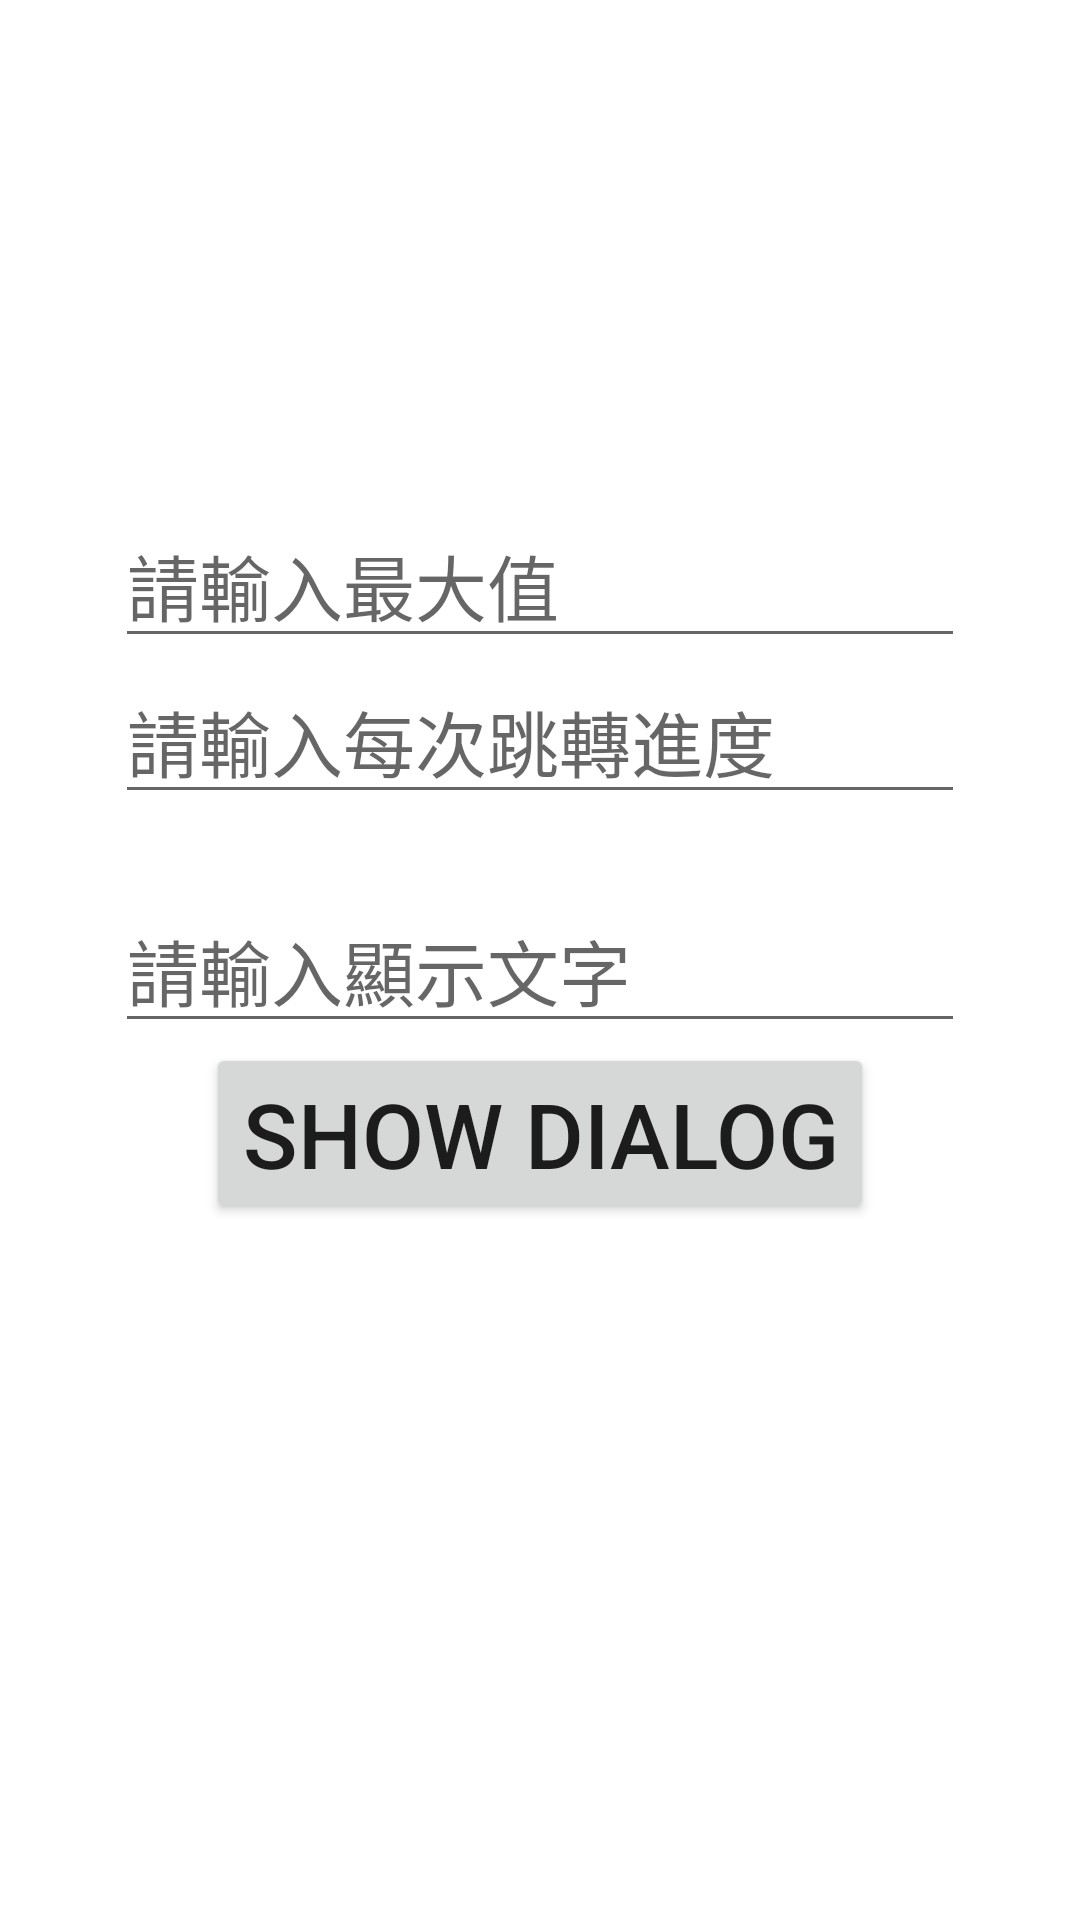

The Android layout XML behind this screen, and the referenced resources:
<!-- AndroidManifest.xml: application theme Theme.MyProcessDialog -->
<!-- res/layout/activity_main.xml -->
<?xml version="1.0" encoding="utf-8"?>
<androidx.constraintlayout.widget.ConstraintLayout xmlns:android="http://schemas.android.com/apk/res/android"
    xmlns:app="http://schemas.android.com/apk/res-auto"
    xmlns:tools="http://schemas.android.com/tools"
    android:layout_width="match_parent"
    android:layout_height="match_parent"
    tools:context=".MainActivity">

    <EditText
        android:id="@+id/editProcessDialogMax"
        android:layout_width="wrap_content"
        android:layout_height="wrap_content"
        android:ems="10"
        android:hint="@string/inputMax"
        android:inputType="numberDecimal"
        android:textSize="24sp"
        app:layout_constraintBottom_toTopOf="@+id/editProcessDialogAdd"
        app:layout_constraintEnd_toEndOf="parent"
        app:layout_constraintStart_toStartOf="parent"
        app:layout_constraintTop_toTopOf="parent"
        app:layout_constraintVertical_bias="1.0"
        android:autofillHints="100" />

    <EditText
        android:id="@+id/editProcessDialogAdd"
        android:layout_width="wrap_content"
        android:layout_height="wrap_content"
        android:ems="10"
        android:hint="@string/inputAdd"
        android:inputType="numberDecimal"
        android:textSize="24sp"
        app:layout_constraintBottom_toTopOf="@+id/editProcessDialogText"
        app:layout_constraintEnd_toEndOf="parent"
        app:layout_constraintStart_toStartOf="parent"
        app:layout_constraintTop_toTopOf="parent"
        app:layout_constraintVertical_bias="0.9"
        android:autofillHints="1" />

    <EditText
        android:id="@+id/editProcessDialogText"
        android:layout_width="wrap_content"
        android:layout_height="wrap_content"
        android:ems="10"
        android:hint="@string/inputText"
        android:inputType="textPersonName"
        android:textSize="24sp"
        android:visibility="visible"
        app:layout_constraintBottom_toTopOf="@+id/showDialog"
        app:layout_constraintEnd_toEndOf="parent"
        app:layout_constraintStart_toStartOf="parent"
        app:layout_constraintTop_toTopOf="parent"
        app:layout_constraintVertical_bias="1.0"
        android:autofillHints="@string/loading" />

    <Button
        android:id="@+id/showDialog"
        android:layout_width="wrap_content"
        android:layout_height="wrap_content"
        android:text="@string/show_dialog"
        android:textSize="30sp"
        app:layout_constraintBottom_toBottomOf="parent"
        app:layout_constraintEnd_toEndOf="parent"
        app:layout_constraintStart_toStartOf="parent"
        app:layout_constraintTop_toTopOf="parent"
        app:layout_constraintVertical_bias="0.6" />

</androidx.constraintlayout.widget.ConstraintLayout>
<!-- resources referenced by this layout -->
<resources>
  <string name="inputAdd">請輸入每次跳轉進度</string>
  <string name="inputMax">請輸入最大值</string>
  <string name="inputText">請輸入顯示文字</string>
  <string name="loading">請稍後……</string>
  <string name="show_dialog">show dialog</string>
  <style name="Theme.MyProcessDialog" parent="Theme.MaterialComponents.DayNight.DarkActionBar">
          
          <item name="colorPrimary">@color/purple_500</item>
          <item name="colorPrimaryVariant">@color/purple_700</item>
          <item name="colorOnPrimary">@color/white</item>
          
          <item name="colorSecondary">@color/teal_200</item>
          <item name="colorSecondaryVariant">@color/teal_700</item>
          <item name="colorOnSecondary">@color/black</item>
          
          <item name="android:statusBarColor" tools:targetApi="l">?attr/colorPrimaryVariant</item>
          
      </style>
  <!-- not gathered from this repository: default colours our renderer supplied (Android Studio template values) -->
  <color name="purple_500">#FF6200EE</color>
  <color name="purple_700">#FF3700B3</color>
  <color name="teal_200">#FF03DAC5</color>
  <color name="teal_700">#FF018786</color>
  <color name="black">#FF000000</color>
  <color name="white">#FFFFFFFF</color>
</resources>
